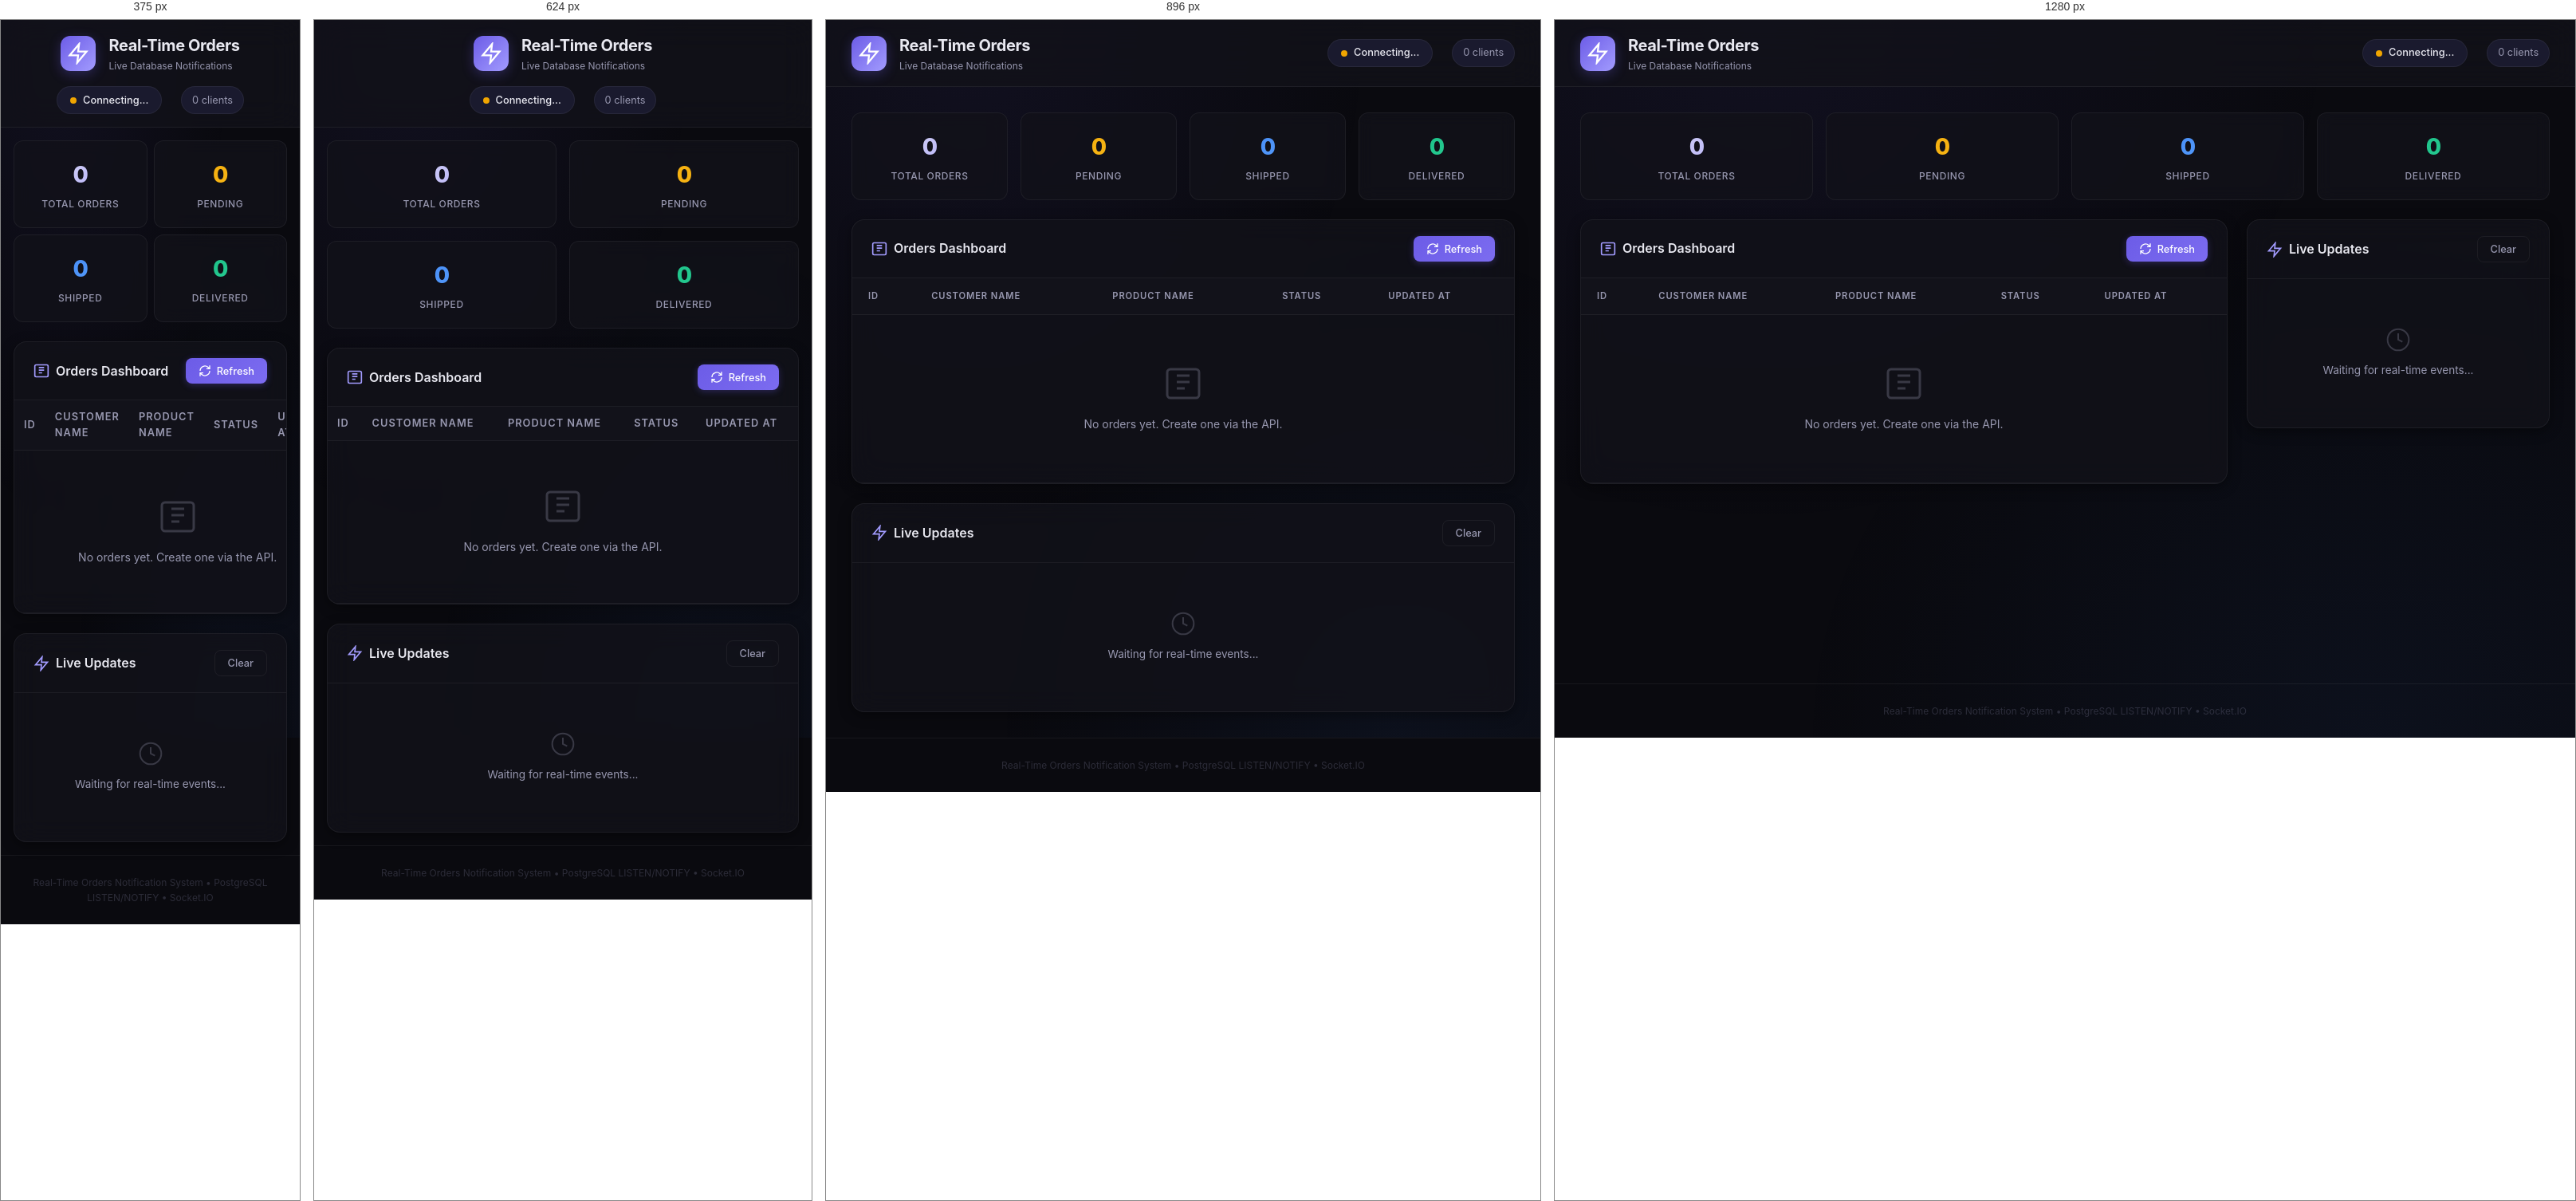
Rendered at 375 px, 624 px, 896 px and 1280 px, left to right.

<!-- file: index.html -->
<!DOCTYPE html>
<html lang="en">
<head>
  <meta charset="UTF-8">
  <meta name="viewport" content="width=device-width, initial-scale=1.0">
  <meta name="description" content="Real-time orders dashboard with live database change notifications">
  <title>Real-Time Orders Dashboard</title>
  <link rel="preconnect" href="https://fonts.googleapis.com">
  <link rel="preconnect" href="https://fonts.gstatic.com" crossorigin>
  <link href="https://fonts.googleapis.com/css2?family=Inter:wght@300;400;500;600;700;800&display=swap" rel="stylesheet">
  <link rel="stylesheet" href="/css/style.css">
</head>
<body>
  <div class="app-container">
    <!-- Header -->
    <header class="header" id="app-header">
      <div class="header-content">
        <div class="logo-section">
          <div class="logo-icon">
            <svg width="28" height="28" viewBox="0 0 24 24" fill="none" stroke="currentColor" stroke-width="2">
              <path d="M13 2L3 14h9l-1 8 10-12h-9l1-8z"/>
            </svg>
          </div>
          <div>
            <h1>Real-Time Orders</h1>
            <p class="subtitle">Live Database Notifications</p>
          </div>
        </div>
        <div class="header-actions">
          <div class="connection-status" id="connection-status">
            <span class="status-dot" id="status-dot"></span>
            <span class="status-text" id="status-text">Connecting...</span>
          </div>
          <div class="client-count" id="client-count">0 clients</div>
        </div>
      </div>
    </header>

    <!-- Main Content -->
    <main class="main-content">
      <!-- Stats Bar -->
      <div class="stats-bar" id="stats-bar">
        <div class="stat-card" id="stat-total">
          <div class="stat-value">0</div>
          <div class="stat-label">Total Orders</div>
        </div>
        <div class="stat-card" id="stat-pending">
          <div class="stat-value">0</div>
          <div class="stat-label">Pending</div>
        </div>
        <div class="stat-card" id="stat-shipped">
          <div class="stat-value">0</div>
          <div class="stat-label">Shipped</div>
        </div>
        <div class="stat-card" id="stat-delivered">
          <div class="stat-value">0</div>
          <div class="stat-label">Delivered</div>
        </div>
      </div>

      <div class="content-grid">
        <!-- Orders Table Section -->
        <section class="panel orders-panel" id="orders-panel">
          <div class="panel-header">
            <h2>
              <svg width="20" height="20" viewBox="0 0 24 24" fill="none" stroke="currentColor" stroke-width="2">
                <rect x="2" y="3" width="20" height="18" rx="2"/>
                <path d="M8 7h8M8 11h8M8 15h5"/>
              </svg>
              Orders Dashboard
            </h2>
            <button class="btn btn-primary" id="btn-refresh" onclick="fetchOrders()">
              <svg width="16" height="16" viewBox="0 0 24 24" fill="none" stroke="currentColor" stroke-width="2">
                <path d="M21 2v6h-6M3 12a9 9 0 0 1 15-6.7L21 8M3 22v-6h6M21 12a9 9 0 0 1-15 6.7L3 16"/>
              </svg>
              Refresh
            </button>
          </div>
          <div class="table-container">
            <table class="orders-table" id="orders-table">
              <thead>
                <tr>
                  <th>ID</th>
                  <th>Customer Name</th>
                  <th>Product Name</th>
                  <th>Status</th>
                  <th>Updated At</th>
                </tr>
              </thead>
              <tbody id="orders-tbody">
                <tr class="empty-row">
                  <td colspan="5">
                    <div class="empty-state">
                      <svg width="48" height="48" viewBox="0 0 24 24" fill="none" stroke="currentColor" stroke-width="1.5" opacity="0.3">
                        <rect x="2" y="3" width="20" height="18" rx="2"/>
                        <path d="M8 7h8M8 11h8M8 15h5"/>
                      </svg>
                      <p>No orders yet. Create one via the API.</p>
                    </div>
                  </td>
                </tr>
              </tbody>
            </table>
          </div>
        </section>

        <!-- Live Updates Panel -->
        <section class="panel events-panel" id="events-panel">
          <div class="panel-header">
            <h2>
              <svg width="20" height="20" viewBox="0 0 24 24" fill="none" stroke="currentColor" stroke-width="2">
                <path d="M13 2L3 14h9l-1 8 10-12h-9l1-8z"/>
              </svg>
              Live Updates
            </h2>
            <button class="btn btn-ghost" id="btn-clear-logs" onclick="clearLogs()">
              Clear
            </button>
          </div>
          <div class="events-list" id="events-list">
            <div class="event-placeholder">
              <svg width="32" height="32" viewBox="0 0 24 24" fill="none" stroke="currentColor" stroke-width="1.5" opacity="0.3">
                <circle cx="12" cy="12" r="10"/>
                <path d="M12 6v6l4 2"/>
              </svg>
              <p>Waiting for real-time events...</p>
            </div>
          </div>
        </section>
      </div>
    </main>

    <!-- Footer -->
    <footer class="footer">
      <p>Real-Time Orders Notification System &bull; PostgreSQL LISTEN/NOTIFY &bull; Socket.IO</p>
    </footer>
  </div>

  <script src="/socket.io/socket.io.js"></script>
  <script src="/js/app.js"></script>
</body>
</html>


/* @media block from css/style.css */
@media (max-width: 1024px) {
  .content-grid {
    grid-template-columns: 1fr;
  }

  .events-panel {
    position: static;
  }

  .events-list {
    max-height: 400px;
  }
}

/* @media block from css/style.css */
@media (max-width: 768px) {
  .header {
    padding: 1rem;
  }

  .header-content {
    flex-direction: column;
    gap: 1rem;
  }

  .main-content {
    padding: 1rem;
  }

  .stats-bar {
    grid-template-columns: repeat(2, 1fr);
  }

  .orders-table thead th,
  .orders-table tbody td {
    padding: 0.65rem 0.75rem;
    font-size: 0.8rem;
  }
}

/* @media block from css/style.css */
@media (max-width: 480px) {
  .stats-bar {
    grid-template-columns: 1fr 1fr;
    gap: 0.5rem;
  }

  .header-actions {
    flex-wrap: wrap;
    justify-content: center;
  }
}